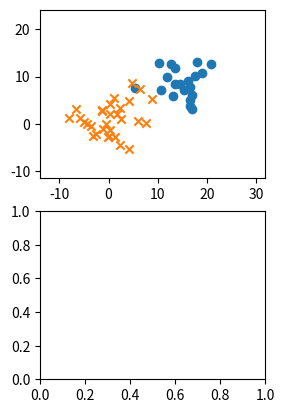

This chart was generated by the following Python code: (Note: this script raises an exception after producing the figure.)
# -*- coding: utf-8 -*-
#
# Perceptronによる二項分類
#
# 2015/04/24 ver1.0
#

import numpy as np
import matplotlib.pyplot as plt
import pandas as pd
from pandas import Series, DataFrame

from numpy.random import multivariate_normal

#------------#
# Parameters #
#------------#

N1 = 20         # クラス t=+1 のデータ数
Mu1 = [15,10]   # クラス t=+1 の中心座標

N2 = 30         # クラス t=-1 のデータ数
Mu2 = [0,0]     # クラス t=-1 の中心座標

Variances = [15,30] # 両クラス共通の分散（2種類の分散で計算を実施）


# データセット {x_n,y_n,type_n} を用意
def prepare_dataset(variance):
    cov1 = np.array([[variance,0],[0,variance]])
    cov2 = np.array([[variance,0],[0,variance]])

    df1 = DataFrame(multivariate_normal(Mu1,cov1,N1),columns=['x','y'])
    df1['type'] = 1
    df2 = DataFrame(multivariate_normal(Mu2,cov2,N2),columns=['x','y'])
    df2['type'] = -1 
    df = pd.concat([df1,df2],ignore_index=True)
    df = df.reindex(np.random.permutation(df.index)).reset_index(drop=True)
    return df

# Perceptronのアルゴリズム（確率的勾配降下法）を実行
def run_simulation(variance, data_graph, param_graph):
    train_set = prepare_dataset(variance)
    train_set1 = train_set[train_set['type']==1]
    train_set2 = train_set[train_set['type']==-1]
    ymin, ymax = train_set.y.min()-5, train_set.y.max()+10
    xmin, xmax = train_set.x.min()-5, train_set.x.max()+10
    data_graph.set_ylim([ymin-1, ymax+1])
    data_graph.set_xlim([xmin-1, xmax+1])
    data_graph.scatter(train_set1.x, train_set1.y, marker='o', label=None)
    data_graph.scatter(train_set2.x, train_set2.y, marker='x', label=None)

    # パラメータの初期値とbias項の設定
    w0 = w1 = w2 = 0.0
    bias = 0.5 * (train_set.x.abs().mean() + train_set.y.abs().mean())

    # Iterationを30回実施
    paramhist = DataFrame([[w0,w1,w2]], columns=['w0','w1','w2'])
    for i in range(30):
        for index, point in train_set.iterrows():
            x, y, type = point.x, point.y, point.type
            if type * (w0*bias + w1*x + w2*y) <= 0:
                w0 += type * bias
                w1 += type * x
                w2 += type * y
        paramhist = paramhist.append(
                        Series([w0,w1,w2], ['w0','w1','w2']),
                        ignore_index=True)
    # 判定誤差の計算
    err = 0.0
    for index, point in train_set.iterrows():
        x, y, type = point.x, point.y, point.type
        if type * (w0*bias + w1*x + w2*y) <= 0:
            err += 1
    err_rate = err * 100 / len(train_set)

    # 結果の表示
    linex = np.arange(xmin-5, xmax+5)
    liney = - linex * w1 / w2 - bias * w0 / w2
    label = "ERR %.2f%%" % err_rate
    data_graph.plot(linex, liney, label=label, color='red')
    data_graph.legend(loc=1)
    paramhist.plot(ax=param_graph)
    param_graph.legend(loc=1)

# Main
if __name__ == '__main__':
    fig = plt.figure()
    # 2種類の分散で実行
    for c, variance in enumerate(Variances):
        subplots1 = fig.add_subplot(2,2,c+1)
        subplots2 = fig.add_subplot(2,2,c+2+1)
        run_simulation(variance, subplots1, subplots2)
    fig.show()
